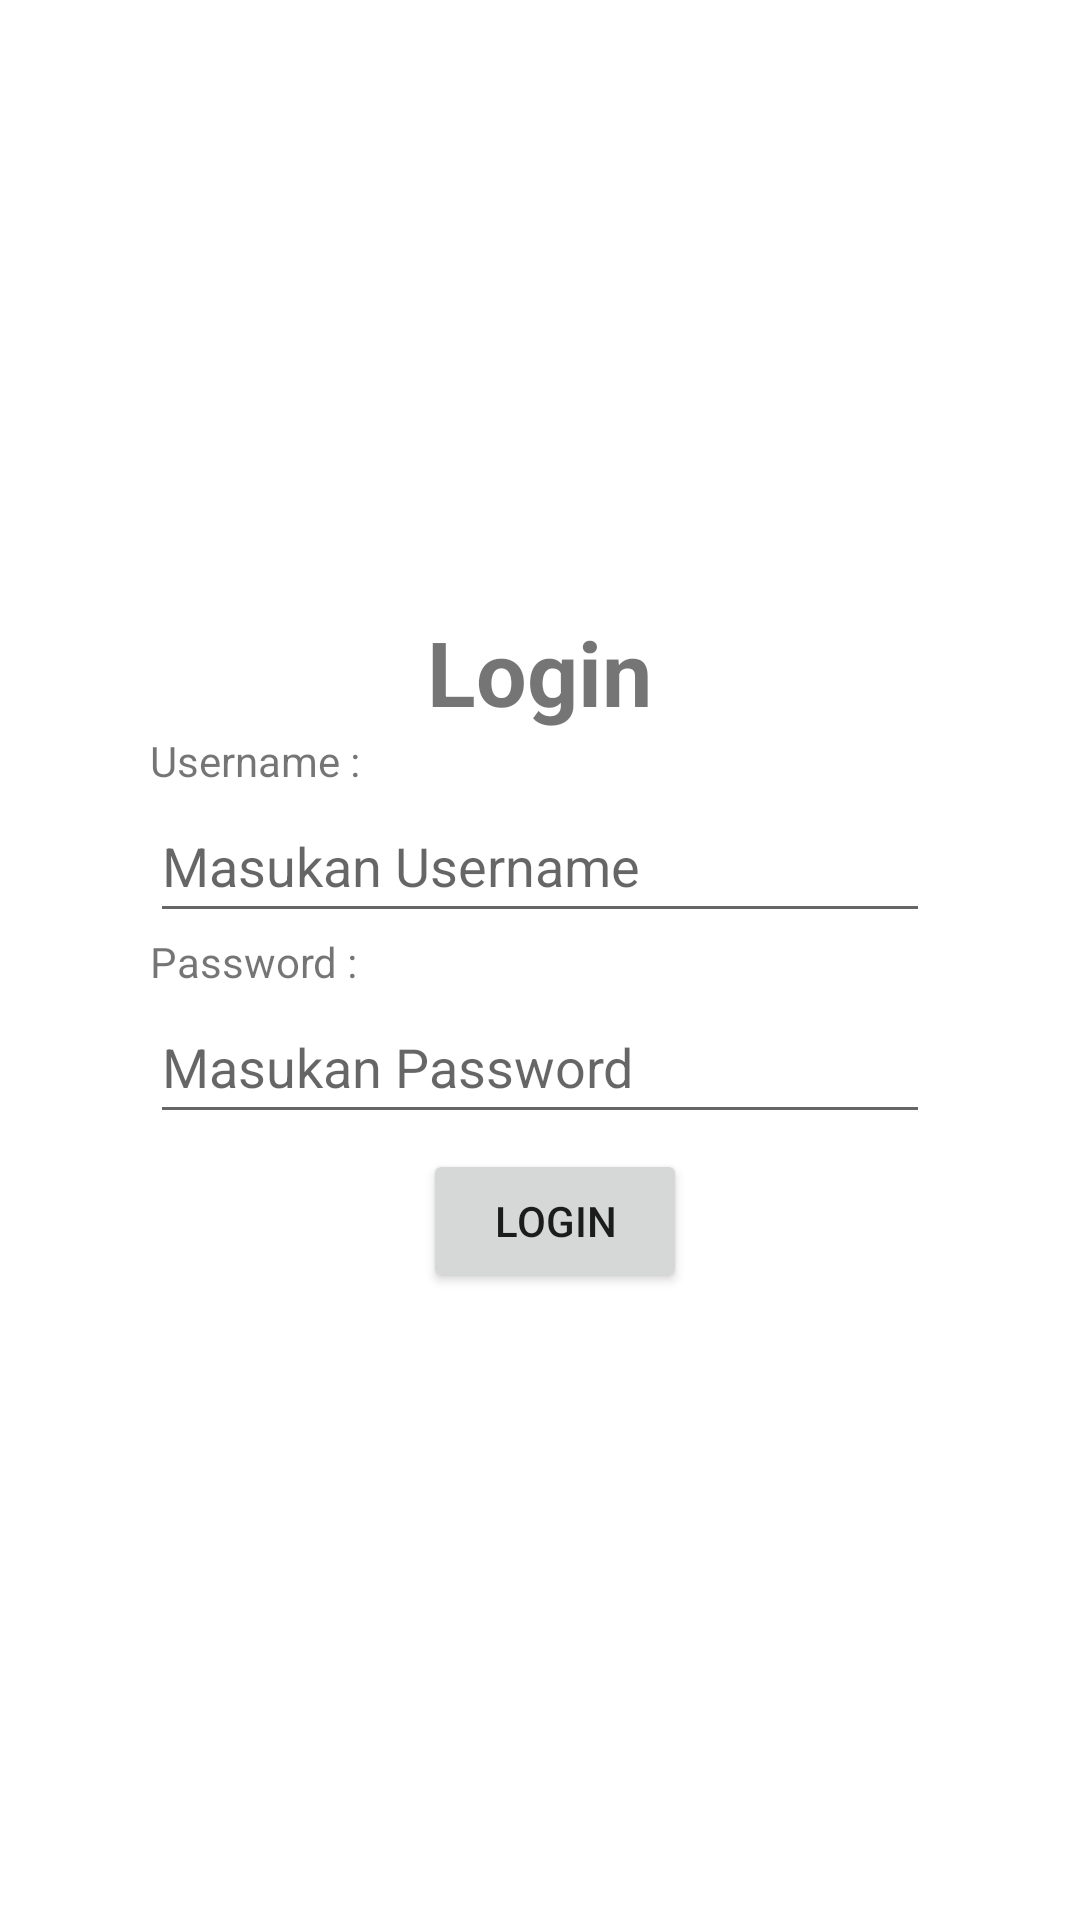

Here is an Android app screen rendered from its layout file. Give the layout XML and the strings, colors and styles it references.
<!-- AndroidManifest.xml: application theme Theme.AppsCriJodoh -->
<!-- res/layout/activity_login.xml -->
<?xml version="1.0" encoding="utf-8"?>
<LinearLayout xmlns:android="http://schemas.android.com/apk/res/android"
    xmlns:app="http://schemas.android.com/apk/res-auto"
    xmlns:tools="http://schemas.android.com/tools"
    android:layout_width="match_parent"
    android:layout_height="match_parent"
    android:orientation="vertical"
    android:gravity="center"
    android:padding="50dp"
    android:id="@+id/frame_container"
    tools:context=".Login">

    <TextView
        android:layout_width="wrap_content"
        android:layout_height="wrap_content"
        android:layout_gravity="center"
        android:textSize="30sp"
        android:textStyle="bold"
        android:text="Login" />

    <TextView
        android:id="@+id/txtUsername"
        android:layout_width="match_parent"
        android:layout_height="wrap_content"
        android:text="Username :" />

    <EditText
        android:id="@+id/editusername"
        android:layout_width="match_parent"
        android:layout_height="wrap_content"
        android:ems="10"
        android:hint="Masukan Username"
        android:inputType="textPersonName"
        android:minHeight="48dp" />

    <TextView
        android:id="@+id/txtPassword"
        android:layout_width="match_parent"
        android:layout_height="wrap_content"
        android:text="Password : " />

    <EditText
        android:id="@+id/editpassword"
        android:layout_width="match_parent"
        android:layout_height="wrap_content"
        android:ems="10"
        android:hint="Masukan Password"
        android:inputType="textPassword"
        android:minHeight="48dp" />

    <LinearLayout
        android:layout_width="wrap_content"
        android:layout_height="wrap_content"
        android:layout_gravity="center"
        android:orientation="horizontal"
        android:padding="5dp">

        <LinearLayout
            android:layout_width="wrap_content"
            android:layout_height="wrap_content"
            android:layout_gravity="center"
            android:orientation="vertical"
            android:padding="5dp"/>
        <Button
            android:id="@+id/buttonLogin"
            android:layout_width="wrap_content"
            android:layout_height="wrap_content"
            android:text="Login" />
    </LinearLayout>

</LinearLayout>
<!-- resources referenced by this layout -->
<resources>
  <style name="Theme.AppsCriJodoh" parent="Theme.MaterialComponents.DayNight.DarkActionBar">
          
          <item name="colorPrimary">@color/purple_500</item>
          <item name="colorPrimaryVariant">@color/purple_700</item>
          <item name="colorOnPrimary">@color/white</item>
          
          <item name="colorSecondary">@color/teal_200</item>
          <item name="colorSecondaryVariant">@color/teal_700</item>
          <item name="colorOnSecondary">@color/black</item>
          
          <item name="android:statusBarColor" tools:targetApi="l">?attr/colorPrimaryVariant</item>
          
      </style>
  <!-- not gathered from this repository: default colours our renderer supplied (Android Studio template values) -->
  <color name="purple_500">#FF6200EE</color>
  <color name="purple_700">#FF3700B3</color>
  <color name="teal_200">#FF03DAC5</color>
  <color name="teal_700">#FF018786</color>
  <color name="black">#FF000000</color>
  <color name="white">#FFFFFFFF</color>
</resources>
